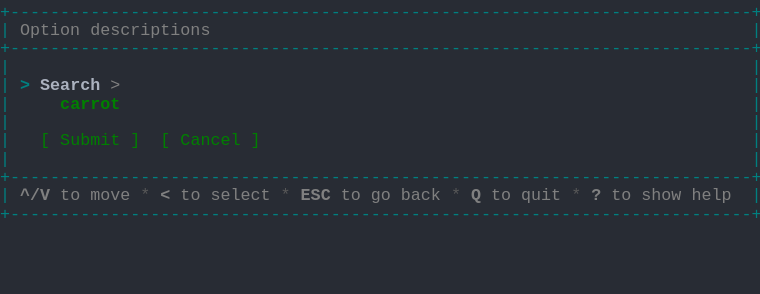
t = 0.00 s
t = 1.03 s: frame unchanged from t = 0.00 s, image omitted
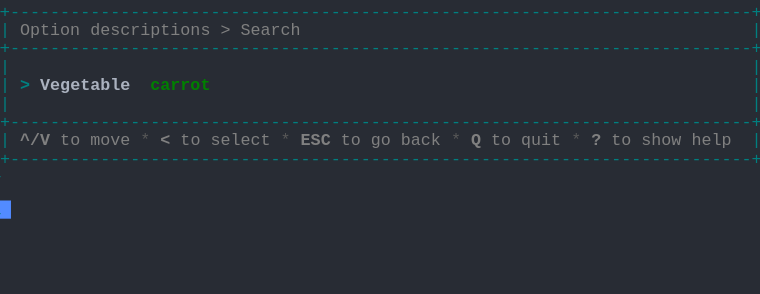
t = 1.98 s
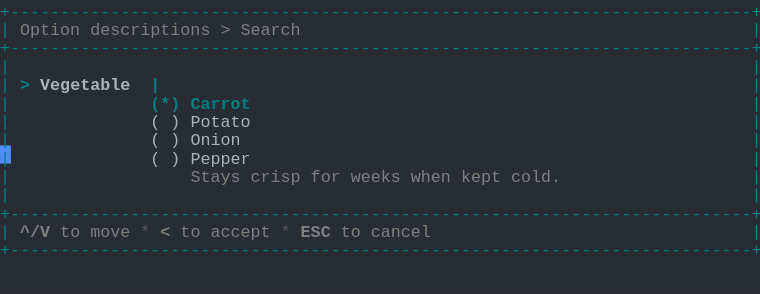
t = 2.80 s
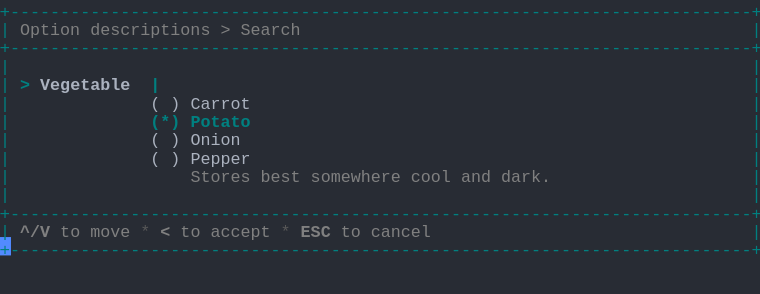
t = 3.69 s
t = 5.06 s: frame unchanged from t = 3.69 s, image omitted

The animated SVG that drew these frames (rendered in a browser with its animation timeline set to each time). Animation: 1 CSS @keyframes rule; one cycle of 5.75 s, repeats indefinitely.

<svg xmlns="http://www.w3.org/2000/svg" xmlns:xlink="http://www.w3.org/1999/xlink" width="760" height="293.92"><rect width="760" height="293.92" rx="0" ry="0" class="a"></rect><svg height="293.92" viewBox="0 0 76 29.392" width="760" xmlns="http://www.w3.org/2000/svg" xmlns:xlink="http://www.w3.org/1999/xlink"><style>.a{fill:rgb(40,44,52)}.b{font-family:Consolas,"Courier New",Courier,"Liberation Mono",monospace}.c{fill:rgb(0,128,128);white-space:pre}.d{fill:rgb(128,128,128);font-weight:bold;white-space:pre}.e{fill:rgb(128,128,128);white-space:pre}.f{fill:rgb(88,88,88);white-space:pre}.g{fill:rgb(0,128,128);font-weight:bold;white-space:pre}.h{fill:rgb(171,178,191);font-weight:bold;white-space:pre}.i{fill:rgb(171,178,191);white-space:pre}.j{fill:transparent}.k{fill:rgb(82,139,255)}.m{animation-duration:5.75s;animation-iteration-count:infinite;animation-name:l;animation-timing-function:steps(1,end)}.n{fill:rgb(0,128,0);font-weight:bold;white-space:pre}.o{fill:rgb(0,128,0);white-space:pre}@keyframes l{0%{transform:translateX(-0px)}0%{transform:translateX(-76px)}23.9%{transform:translateX(-152px)}38%{transform:translateX(-228px)}52.2%{transform:translateX(-304px)}100%{transform:translateX(-380px)}}</style><g font-family="Consolas, &quot;Courier New&quot;, Courier, &quot;Liberation Mono&quot;, monospace" font-size="1.67" class="b"><defs><symbol id="1"><text x="0" y="1.67" class="c" textLength="76.152" lengthAdjust="spacingAndGlyphs">+--------------------------------------------------------------------------+</text></symbol><symbol id="2"><text x="0" y="1.67" class="c" textLength="1.002" lengthAdjust="spacingAndGlyphs">|</text><text x="75.14999999999999" y="1.67" class="c" textLength="1.002" lengthAdjust="spacingAndGlyphs">|</text></symbol><symbol id="3"><text x="0" y="1.67" class="c" textLength="1.002" lengthAdjust="spacingAndGlyphs">|</text><text x="2.004" y="1.67" class="d" textLength="3.006" lengthAdjust="spacingAndGlyphs">^/V</text><text x="6.012" y="1.67" class="e" textLength="2.004" lengthAdjust="spacingAndGlyphs">to</text><text x="9.017999999999999" y="1.67" class="e" textLength="4.008" lengthAdjust="spacingAndGlyphs">move</text><text x="14.027999999999999" y="1.67" class="f" textLength="1.002" lengthAdjust="spacingAndGlyphs">*</text><text x="16.032" y="1.67" class="d" textLength="1.002" lengthAdjust="spacingAndGlyphs">&lt;</text><text x="18.035999999999998" y="1.67" class="e" textLength="2.004" lengthAdjust="spacingAndGlyphs">to</text><text x="21.041999999999998" y="1.67" class="e" textLength="6.012" lengthAdjust="spacingAndGlyphs">select</text><text x="28.055999999999997" y="1.67" class="f" textLength="1.002" lengthAdjust="spacingAndGlyphs">*</text><text x="30.059999999999995" y="1.67" class="d" textLength="3.006" lengthAdjust="spacingAndGlyphs">ESC</text><text x="34.068" y="1.67" class="e" textLength="2.004" lengthAdjust="spacingAndGlyphs">to</text><text x="37.074" y="1.67" class="e" textLength="2.004" lengthAdjust="spacingAndGlyphs">go</text><text x="40.08" y="1.67" class="e" textLength="4.008" lengthAdjust="spacingAndGlyphs">back</text><text x="45.089999999999996" y="1.67" class="f" textLength="1.002" lengthAdjust="spacingAndGlyphs">*</text><text x="47.093999999999994" y="1.67" class="d" textLength="1.002" lengthAdjust="spacingAndGlyphs">Q</text><text x="49.098" y="1.67" class="e" textLength="2.004" lengthAdjust="spacingAndGlyphs">to</text><text x="52.104" y="1.67" class="e" textLength="4.008" lengthAdjust="spacingAndGlyphs">quit</text><text x="57.114" y="1.67" class="f" textLength="1.002" lengthAdjust="spacingAndGlyphs">*</text><text x="59.117999999999995" y="1.67" class="d" textLength="1.002" lengthAdjust="spacingAndGlyphs">?</text><text x="61.12199999999999" y="1.67" class="e" textLength="2.004" lengthAdjust="spacingAndGlyphs">to</text><text x="64.128" y="1.67" class="e" textLength="4.008" lengthAdjust="spacingAndGlyphs">show</text><text x="69.13799999999999" y="1.67" class="e" textLength="4.008" lengthAdjust="spacingAndGlyphs">help</text><text x="75.14999999999999" y="1.67" class="c" textLength="1.002" lengthAdjust="spacingAndGlyphs">|</text></symbol><symbol id="4"><text x="0" y="1.67" class="c" textLength="1.002" lengthAdjust="spacingAndGlyphs">|</text><text x="2.004" y="1.67" class="e" textLength="6.012" lengthAdjust="spacingAndGlyphs">Option</text><text x="9.017999999999999" y="1.67" class="e" textLength="12.024" lengthAdjust="spacingAndGlyphs">descriptions</text><text x="22.043999999999997" y="1.67" class="e" textLength="1.002" lengthAdjust="spacingAndGlyphs">&gt;</text><text x="24.048" y="1.67" class="e" textLength="6.012" lengthAdjust="spacingAndGlyphs">Search</text><text x="75.14999999999999" y="1.67" class="c" textLength="1.002" lengthAdjust="spacingAndGlyphs">|</text></symbol><symbol id="5"><text x="0" y="1.67" class="c" textLength="1.002" lengthAdjust="spacingAndGlyphs">|</text><text x="2.004" y="1.67" class="g" textLength="1.002" lengthAdjust="spacingAndGlyphs">&gt;</text><text x="4.008" y="1.67" class="h" textLength="9.018" lengthAdjust="spacingAndGlyphs">Vegetable</text><text x="15.029999999999998" y="1.67" class="g" textLength="1.002" lengthAdjust="spacingAndGlyphs">|</text><text x="75.14999999999999" y="1.67" class="c" textLength="1.002" lengthAdjust="spacingAndGlyphs">|</text></symbol><symbol id="6"><text x="0" y="1.67" class="c" textLength="1.002" lengthAdjust="spacingAndGlyphs">|</text><text x="15.029999999999998" y="1.67" class="i" textLength="1.002" lengthAdjust="spacingAndGlyphs">(</text><text x="17.034" y="1.67" class="i" textLength="1.002" lengthAdjust="spacingAndGlyphs">)</text><text x="19.037999999999997" y="1.67" class="i" textLength="5.01" lengthAdjust="spacingAndGlyphs">Onion</text><text x="75.14999999999999" y="1.67" class="c" textLength="1.002" lengthAdjust="spacingAndGlyphs">|</text></symbol><symbol id="7"><text x="0" y="1.67" class="c" textLength="1.002" lengthAdjust="spacingAndGlyphs">|</text><text x="15.029999999999998" y="1.67" class="i" textLength="1.002" lengthAdjust="spacingAndGlyphs">(</text><text x="17.034" y="1.67" class="i" textLength="1.002" lengthAdjust="spacingAndGlyphs">)</text><text x="19.037999999999997" y="1.67" class="i" textLength="6.012" lengthAdjust="spacingAndGlyphs">Pepper</text><text x="75.14999999999999" y="1.67" class="c" textLength="1.002" lengthAdjust="spacingAndGlyphs">|</text></symbol><symbol id="8"><text x="0" y="1.67" class="c" textLength="1.002" lengthAdjust="spacingAndGlyphs">|</text><text x="2.004" y="1.67" class="d" textLength="3.006" lengthAdjust="spacingAndGlyphs">^/V</text><text x="6.012" y="1.67" class="e" textLength="2.004" lengthAdjust="spacingAndGlyphs">to</text><text x="9.017999999999999" y="1.67" class="e" textLength="4.008" lengthAdjust="spacingAndGlyphs">move</text><text x="14.027999999999999" y="1.67" class="f" textLength="1.002" lengthAdjust="spacingAndGlyphs">*</text><text x="16.032" y="1.67" class="d" textLength="1.002" lengthAdjust="spacingAndGlyphs">&lt;</text><text x="18.035999999999998" y="1.67" class="e" textLength="2.004" lengthAdjust="spacingAndGlyphs">to</text><text x="21.041999999999998" y="1.67" class="e" textLength="6.012" lengthAdjust="spacingAndGlyphs">accept</text><text x="28.055999999999997" y="1.67" class="f" textLength="1.002" lengthAdjust="spacingAndGlyphs">*</text><text x="30.059999999999995" y="1.67" class="d" textLength="3.006" lengthAdjust="spacingAndGlyphs">ESC</text><text x="34.068" y="1.67" class="e" textLength="2.004" lengthAdjust="spacingAndGlyphs">to</text><text x="37.074" y="1.67" class="e" textLength="6.012" lengthAdjust="spacingAndGlyphs">cancel</text><text x="75.14999999999999" y="1.67" class="c" textLength="1.002" lengthAdjust="spacingAndGlyphs">|</text></symbol><symbol id="9"><text x="0" y="1.67" class="c" textLength="1.002" lengthAdjust="spacingAndGlyphs">|</text><text x="15.029999999999998" y="1.67" class="i" textLength="1.002" lengthAdjust="spacingAndGlyphs">(</text><text x="17.034" y="1.67" class="i" textLength="1.002" lengthAdjust="spacingAndGlyphs">)</text><text x="19.037999999999997" y="1.67" class="i" textLength="6.012" lengthAdjust="spacingAndGlyphs">Carrot</text><text x="75.14999999999999" y="1.67" class="c" textLength="1.002" lengthAdjust="spacingAndGlyphs">|</text></symbol><symbol id="10"><text x="0" y="1.67" class="c" textLength="1.002" lengthAdjust="spacingAndGlyphs">|</text><text x="15.029999999999998" y="1.67" class="g" textLength="3.006" lengthAdjust="spacingAndGlyphs">(*)</text><text x="19.037999999999997" y="1.67" class="g" textLength="6.012" lengthAdjust="spacingAndGlyphs">Potato</text><text x="75.14999999999999" y="1.67" class="c" textLength="1.002" lengthAdjust="spacingAndGlyphs">|</text></symbol><symbol id="11"><text x="0" y="1.67" class="c" textLength="1.002" lengthAdjust="spacingAndGlyphs">|</text><text x="19.037999999999997" y="1.67" class="e" textLength="6.012" lengthAdjust="spacingAndGlyphs">Stores</text><text x="26.052" y="1.67" class="e" textLength="4.008" lengthAdjust="spacingAndGlyphs">best</text><text x="31.061999999999998" y="1.67" class="e" textLength="9.018" lengthAdjust="spacingAndGlyphs">somewhere</text><text x="41.082" y="1.67" class="e" textLength="4.008" lengthAdjust="spacingAndGlyphs">cool</text><text x="46.09199999999999" y="1.67" class="e" textLength="3.006" lengthAdjust="spacingAndGlyphs">and</text><text x="50.1" y="1.67" class="e" textLength="5.01" lengthAdjust="spacingAndGlyphs">dark.</text><text x="75.14999999999999" y="1.67" class="c" textLength="1.002" lengthAdjust="spacingAndGlyphs">|</text></symbol><symbol id="a"><rect height="16" width="76" x="0" y="0" class="j"></rect></symbol><symbol id="b"><rect height="1.837" width="1.1022" class="k"></rect></symbol></defs><rect height="29.392" width="76" class="a"></rect><g class="m"><svg x="0" y="0" width="456"><svg x="0"><use xlink:href="#a"></use><use xlink:href="#b" x="-0.0040000000000000036" y="0"></use></svg><svg x="76"><use xlink:href="#a"></use><use xlink:href="#b" x="75.996" y="20.031999999999996"></use><use xlink:href="#1" y="0"></use><text x="0" y="3.5069999999999997" class="c" textLength="1.002" lengthAdjust="spacingAndGlyphs">|</text><text x="2.004" y="3.5069999999999997" class="e" textLength="6.012" lengthAdjust="spacingAndGlyphs">Option</text><text x="9.017999999999999" y="3.5069999999999997" class="e" textLength="12.024" lengthAdjust="spacingAndGlyphs">descriptions</text><text x="75.14999999999999" y="3.5069999999999997" class="c" textLength="1.002" lengthAdjust="spacingAndGlyphs">|</text><use xlink:href="#1" y="3.674"></use><use xlink:href="#2" y="5.511"></use><text x="0" y="9.018" class="c" textLength="1.002" lengthAdjust="spacingAndGlyphs">|</text><text x="2.004" y="9.018" class="g" textLength="1.002" lengthAdjust="spacingAndGlyphs">&gt;</text><text x="4.008" y="9.018" class="h" textLength="6.012" lengthAdjust="spacingAndGlyphs">Search</text><text x="11.021999999999998" y="9.018" class="e" textLength="1.002" lengthAdjust="spacingAndGlyphs">&gt;</text><text x="75.14999999999999" y="9.018" class="c" textLength="1.002" lengthAdjust="spacingAndGlyphs">|</text><text x="0" y="10.855" class="c" textLength="1.002" lengthAdjust="spacingAndGlyphs">|</text><text x="6.012" y="10.855" class="n" textLength="6.012" lengthAdjust="spacingAndGlyphs">carrot</text><text x="75.14999999999999" y="10.855" class="c" textLength="1.002" lengthAdjust="spacingAndGlyphs">|</text><use xlink:href="#2" y="11.022"></use><text x="0" y="14.529" class="c" textLength="1.002" lengthAdjust="spacingAndGlyphs">|</text><text x="4.008" y="14.529" class="o" textLength="1.002" lengthAdjust="spacingAndGlyphs">[</text><text x="6.012" y="14.529" class="o" textLength="6.012" lengthAdjust="spacingAndGlyphs">Submit</text><text x="13.026" y="14.529" class="o" textLength="1.002" lengthAdjust="spacingAndGlyphs">]</text><text x="16.032" y="14.529" class="o" textLength="1.002" lengthAdjust="spacingAndGlyphs">[</text><text x="18.035999999999998" y="14.529" class="o" textLength="6.012" lengthAdjust="spacingAndGlyphs">Cancel</text><text x="25.05" y="14.529" class="o" textLength="1.002" lengthAdjust="spacingAndGlyphs">]</text><text x="75.14999999999999" y="14.529" class="c" textLength="1.002" lengthAdjust="spacingAndGlyphs">|</text><use xlink:href="#2" y="14.696"></use><use xlink:href="#1" y="16.533"></use><use xlink:href="#3" y="18.37"></use><use xlink:href="#1" y="20.206999999999997"></use></svg><svg x="152"><use xlink:href="#a"></use><use xlink:href="#b" x="75.996" y="14.520999999999999"></use><use xlink:href="#1" y="0"></use><use xlink:href="#4" y="1.837"></use><use xlink:href="#1" y="3.674"></use><use xlink:href="#2" y="5.511"></use><text x="0" y="9.018" class="c" textLength="1.002" lengthAdjust="spacingAndGlyphs">|</text><text x="2.004" y="9.018" class="g" textLength="1.002" lengthAdjust="spacingAndGlyphs">&gt;</text><text x="4.008" y="9.018" class="h" textLength="9.018" lengthAdjust="spacingAndGlyphs">Vegetable</text><text x="15.029999999999998" y="9.018" class="n" textLength="6.012" lengthAdjust="spacingAndGlyphs">carrot</text><text x="75.14999999999999" y="9.018" class="c" textLength="1.002" lengthAdjust="spacingAndGlyphs">|</text><use xlink:href="#2" y="9.185"></use><use xlink:href="#1" y="11.022"></use><use xlink:href="#3" y="12.859"></use><use xlink:href="#1" y="14.696"></use></svg><svg x="228"><use xlink:href="#a"></use><use xlink:href="#b" x="75.996" y="23.706000000000003"></use><use xlink:href="#1" y="0"></use><use xlink:href="#4" y="1.837"></use><use xlink:href="#1" y="3.674"></use><use xlink:href="#2" y="5.511"></use><use xlink:href="#5" y="7.348"></use><text x="0" y="10.855" class="c" textLength="1.002" lengthAdjust="spacingAndGlyphs">|</text><text x="15.029999999999998" y="10.855" class="g" textLength="3.006" lengthAdjust="spacingAndGlyphs">(*)</text><text x="19.037999999999997" y="10.855" class="g" textLength="6.012" lengthAdjust="spacingAndGlyphs">Carrot</text><text x="75.14999999999999" y="10.855" class="c" textLength="1.002" lengthAdjust="spacingAndGlyphs">|</text><text x="0" y="12.692" class="c" textLength="1.002" lengthAdjust="spacingAndGlyphs">|</text><text x="15.029999999999998" y="12.692" class="i" textLength="1.002" lengthAdjust="spacingAndGlyphs">(</text><text x="17.034" y="12.692" class="i" textLength="1.002" lengthAdjust="spacingAndGlyphs">)</text><text x="19.037999999999997" y="12.692" class="i" textLength="6.012" lengthAdjust="spacingAndGlyphs">Potato</text><text x="75.14999999999999" y="12.692" class="c" textLength="1.002" lengthAdjust="spacingAndGlyphs">|</text><use xlink:href="#6" y="12.859"></use><use xlink:href="#7" y="14.696"></use><text x="0" y="18.203000000000003" class="c" textLength="1.002" lengthAdjust="spacingAndGlyphs">|</text><text x="19.037999999999997" y="18.203000000000003" class="e" textLength="5.01" lengthAdjust="spacingAndGlyphs">Stays</text><text x="25.05" y="18.203000000000003" class="e" textLength="5.01" lengthAdjust="spacingAndGlyphs">crisp</text><text x="31.061999999999998" y="18.203000000000003" class="e" textLength="3.006" lengthAdjust="spacingAndGlyphs">for</text><text x="35.06999999999999" y="18.203000000000003" class="e" textLength="5.01" lengthAdjust="spacingAndGlyphs">weeks</text><text x="41.082" y="18.203000000000003" class="e" textLength="4.008" lengthAdjust="spacingAndGlyphs">when</text><text x="46.09199999999999" y="18.203000000000003" class="e" textLength="4.008" lengthAdjust="spacingAndGlyphs">kept</text><text x="51.102" y="18.203000000000003" class="e" textLength="5.01" lengthAdjust="spacingAndGlyphs">cold.</text><text x="75.14999999999999" y="18.203000000000003" class="c" textLength="1.002" lengthAdjust="spacingAndGlyphs">|</text><use xlink:href="#2" y="18.37"></use><use xlink:href="#1" y="20.206999999999997"></use><use xlink:href="#8" y="22.044"></use><use xlink:href="#1" y="23.881000000000004"></use></svg><svg x="304"><use xlink:href="#a"></use><use xlink:href="#b" x="75.996" y="23.706000000000003"></use><use xlink:href="#1" y="0"></use><use xlink:href="#4" y="1.837"></use><use xlink:href="#1" y="3.674"></use><use xlink:href="#2" y="5.511"></use><use xlink:href="#5" y="7.348"></use><use xlink:href="#9" y="9.185"></use><use xlink:href="#10" y="11.022"></use><use xlink:href="#6" y="12.859"></use><use xlink:href="#7" y="14.696"></use><use xlink:href="#11" y="16.533"></use><use xlink:href="#2" y="18.37"></use><use xlink:href="#1" y="20.206999999999997"></use><use xlink:href="#8" y="22.044"></use><use xlink:href="#1" y="23.881000000000004"></use></svg><svg x="380"><use xlink:href="#a"></use><use xlink:href="#b" x="0.996" y="25.543"></use><use xlink:href="#1" y="0"></use><use xlink:href="#4" y="1.837"></use><use xlink:href="#1" y="3.674"></use><use xlink:href="#2" y="5.511"></use><use xlink:href="#5" y="7.348"></use><use xlink:href="#9" y="9.185"></use><use xlink:href="#10" y="11.022"></use><use xlink:href="#6" y="12.859"></use><use xlink:href="#7" y="14.696"></use><use xlink:href="#11" y="16.533"></use><use xlink:href="#2" y="18.37"></use><use xlink:href="#1" y="20.206999999999997"></use><use xlink:href="#8" y="22.044"></use><use xlink:href="#1" y="23.881000000000004"></use></svg></svg></g></g></svg></svg>
